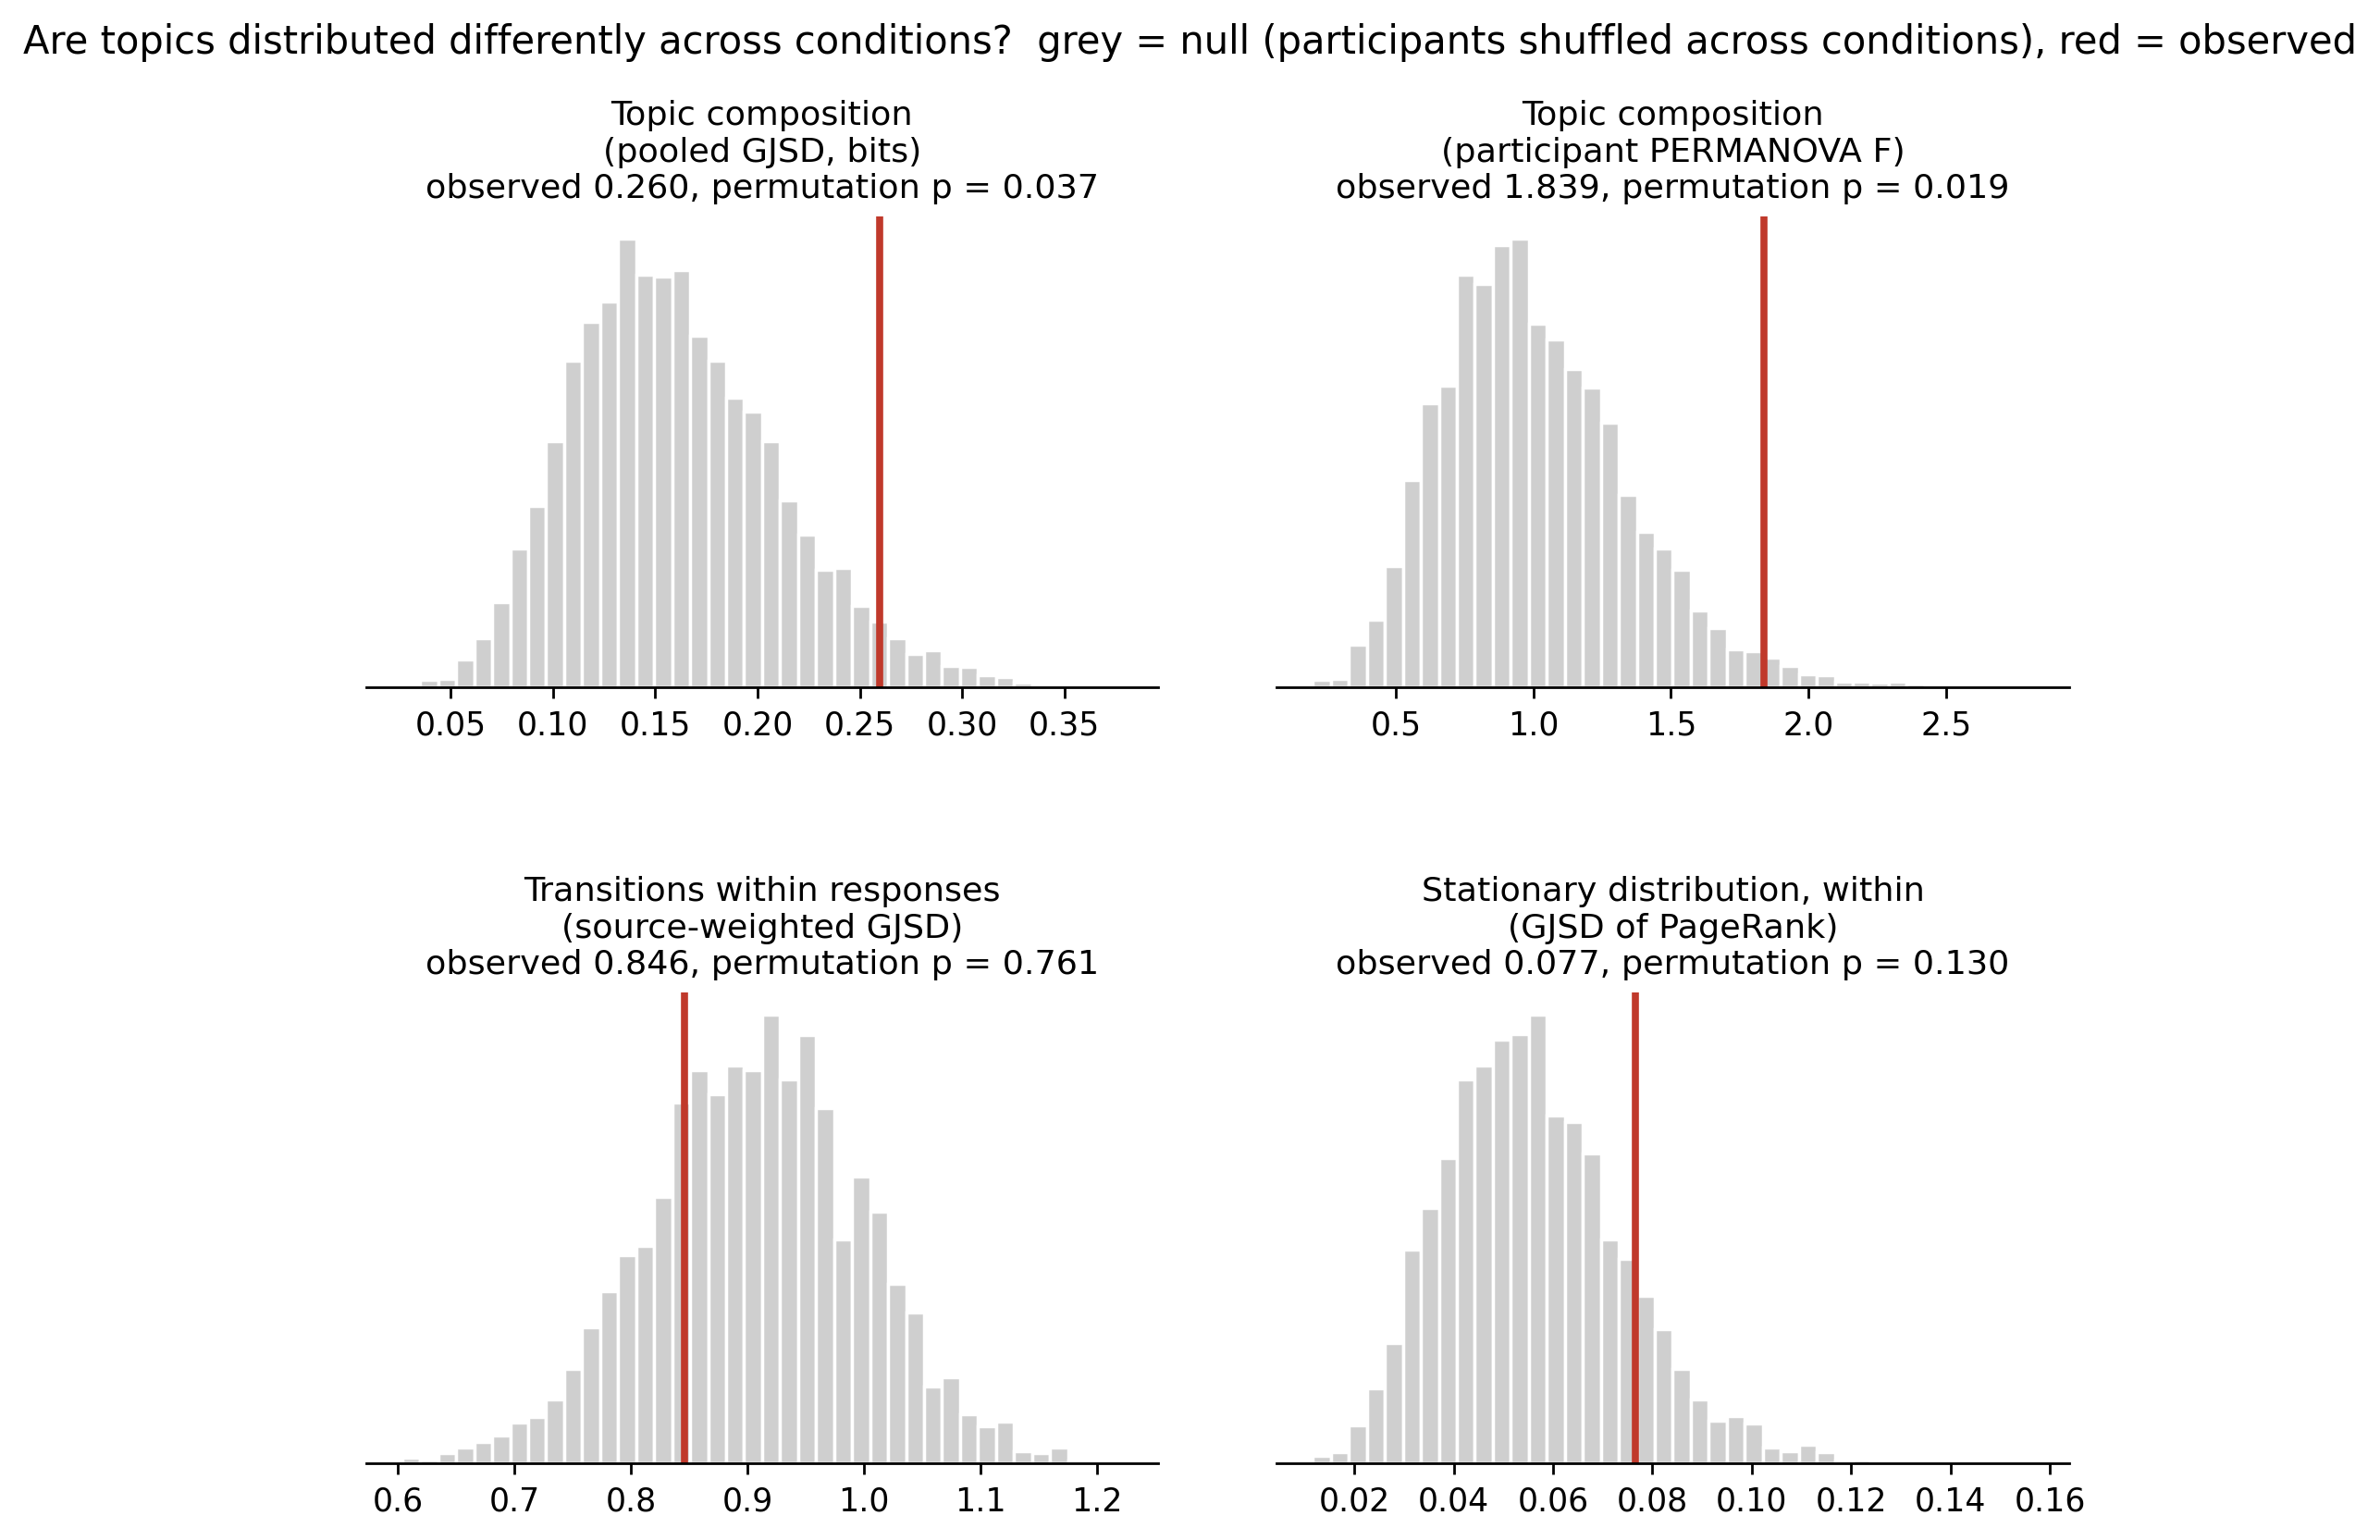

The table this chart was drawn from, first rows:
family, scope, test, comparison, statistic, null_mean, null_95, p_perm, p_holm
A. Topic composition, all, GJSD (bits), all three, 0.2599, 0.1604, 0.2507, 0.03659, 
A. Topic composition, all, PERMANOVA pseudo-F, all three, 1.839, 1.009, 1.612, 0.019, 
B. Transition structure, within_response, source-weighted GJSD (bits), all three, 0.8457, 0.9071, 1.057, 0.7608, 
B. Stationary distribution, within_response, GJSD of PageRank vectors (bits), all three, 0.07652, 0.05608, 0.08764, 0.1298, 
A. Topic composition, all, GJSD (bits), VR Art vs VR Only, 0.1488, 0.1224, 0.223, 0.2773, 0.3427
A. Topic composition, all, PERMANOVA pseudo-F, VR Art vs VR Only, 3.232, 2.065, 3.469, 0.07678, 0.07678
B. Transition structure, within_response, source-weighted GJSD (bits), VR Art vs VR Only, 0.5964, 0.5628, 0.7392, 0.3915, 1.0
A. Topic composition, all, GJSD (bits), VR Art vs Control, 0.263, 0.1222, 0.224, 0.017, 0.05099
A. Topic composition, all, PERMANOVA pseudo-F, VR Art vs Control, 4.325, 2.07, 3.507, 0.0116, 0.03479
B. Transition structure, within_response, source-weighted GJSD (bits), VR Art vs Control, 0.4527, 0.563, 0.7418, 0.8456, 1.0
A. Topic composition, all, GJSD (bits), VR Only vs Control, 0.1712, 0.1218, 0.227, 0.1714, 0.3427
A. Topic composition, all, PERMANOVA pseudo-F, VR Only vs Control, 3.74, 2.062, 3.463, 0.03119, 0.06239
B. Transition structure, within_response, source-weighted GJSD (bits), VR Only vs Control, 0.4918, 0.5646, 0.7412, 0.7562, 1.0
